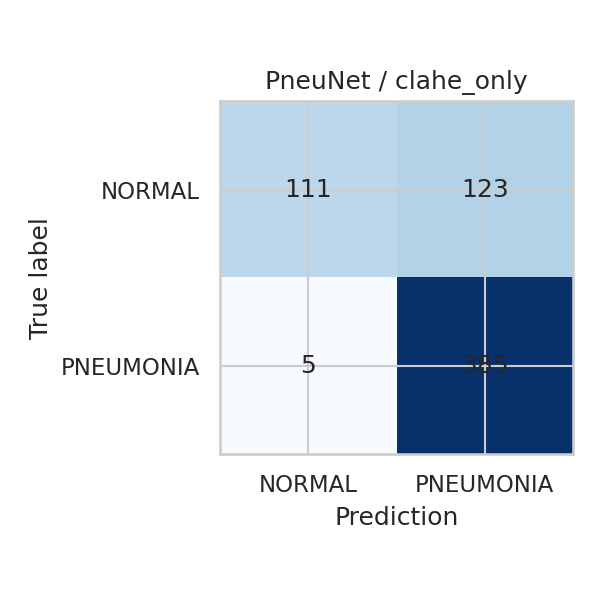

Values plotted in this chart, from the file beside it:
, NORMAL, PNEUMONIA
NORMAL, 111, 123
PNEUMONIA, 5, 385
